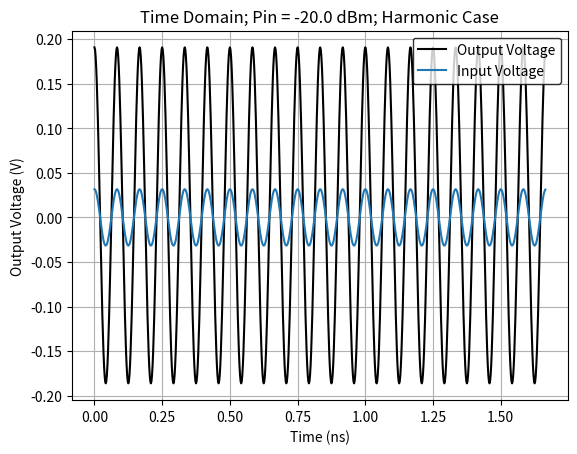

The matplotlib source for this figure: (Note: this script raises an exception after producing the figure.)
# Steven Wallace
# Professor Sayfe Kiaei
# EEE 598
# 20 February 2026

# Homework 3 on Intermodulation Analysis

import numpy as np
import time
import sys
import os

import matplotlib.pyplot as plt
import matplotlib.backends.backend_pdf
from scipy.fft import fft, fftfreq
from typing import Callable

############################################
##### LNA Should Have These Properties #####
############################################
"""
Gain = 14.5 dB
CP Out = 15 dBm; CP In = 0.5 dBm
OIP3 = 29 dBm; IIP3 = 14.5 dBm
OIP2 = 38 dBm; IIP2 = 23.5 dBm
"""

#####################
##### Constants #####
#####################

# This is the project folder and I use that path to create a pdf object for storing the graphs.
PROJ_FOLDER = '/home/steven-wallace/Documents/asu/eee-598/homework/hw3'
pdf = matplotlib.backends.backend_pdf.PdfPages(os.path.join(PROJ_FOLDER, 'swalla27_hw3_graphs.pdf'))

# Define frequencies for the cosine input waveforms.
FREQ_1 = 12e9
OMEGA_1 = FREQ_1*2*np.pi
PERIOD_1 = 1 / FREQ_1

FREQ_2 = 12e9 * 1.1
OMEGA_2 = FREQ_2*2*np.pi
PERIOD_2 = 1 / FREQ_2

# These are the alpha values that actually give the gain, IIP3, and IIP2 of the LNA.
ALPHA = [5.97, 2.30, -8.45]

# These are the alpha values that I calculated by hand.
# ALPHA = [5.31, 0.237, -0.89]

# Define variables for how to sample the waveforms in the time domain.
SAMPLE_FREQ = FREQ_1*40
NUM_PERIODS = 200
SAMPLES_PER = int(SAMPLE_FREQ / FREQ_1)
SAMPLE_SPACING = 1 / SAMPLE_FREQ
N = NUM_PERIODS * SAMPLES_PER

# The input powers which will be tested in the sweep.
INPUT_POWERS = np.arange(-20, 30+1)

# The x-axis used by all time domain waveforms in the program.
INPUT_TIMES = np.arange(0, PERIOD_1*NUM_PERIODS, SAMPLE_SPACING)

#####################################
##### Unit Conversion Functions #####
#####################################

def dBm_to_Vpk(power_dBm: float):
    """A function which converts a power in dBm to a voltage Vpk, assuming the impedance seen is 50 ohms."""

    power_watts = 1e-3 * (10**(power_dBm/10))
    Vpk = np.sqrt(power_watts*2*50)
    return Vpk

def Vpk_to_dBm(Vpk: float):
    """A function which converts a voltage to a power in dBm. This is used to convert the FFT into dBm."""

    Vrms = Vpk / np.sqrt(2)
    power_watts = Vrms**2 / 50
    power_dBm = 10 * np.log10(power_watts / 1e-3)
    return power_dBm

##############################
##### Modeling Functions #####
##############################

def cubic_polynomial(x: float, ALPHA: list):
    return ALPHA[0]*x + ALPHA[1]*x**2 + ALPHA[2]*x**3

def harmonic_model(t: float, Vpk: float, ALPHA: list):
    """A polynomial model which includes harmonics, but not intermodulation."""
    
    x = Vpk*np.cos(OMEGA_1*t)
    return cubic_polynomial(x, ALPHA), x

def intermod_model(t: float, Vpk: float, ALPHA: list):
    """A polynomial model which includes both intermodulation and harmonics."""
    
    x1 = Vpk*np.cos(OMEGA_1*t)
    x2 = Vpk*np.cos(OMEGA_2*t)
    return cubic_polynomial(x1+x2, ALPHA), x1+x2

def create_tanline(x: np.array, y: np.array):
    """Create a tangent line from two numpy arrays x and y.\n
       Currently hard-coded to make a tangent out of the first two points in the arrays."""

    m = (y[1]-y[0])/(x[1]-x[0])
    b = y[1] - m*x[1]
    return m*x + b

#############################
##### Routine Functions #####
#############################

def find_local_max(x: np.array, y: np.array, search_here: float):
    """This function will search in the region surrounding 'seach_here' for a local maximum in the y-axis array.\n
       It will return the maximum y-value in the neighborhood surrounding that search point."""

    delta = np.abs(x-search_here)
    region = np.argmin(delta)
    window = y[region-10:region+10]
    local_max = np.max(window)
    return local_max

def find_intercept(x: np.array, y1: np.array, y2: np.array):
    """This function will find the interception between two waveforms stored as numpy arrays.\n
       It will return the x and y-values of the interception point."""

    delta_array = np.abs(y2-y1)
    intercept_idx = np.argmin(delta_array)
    xintercept = x[intercept_idx]
    yintercept = y2[intercept_idx]
    return xintercept, yintercept, intercept_idx

######################################
##### Sweep Input Power Function #####
######################################

def sweep_input_power(selected_model: Callable, model_name: str, ALPHA: list, verbose=True, makegraphs=True, showgraphs=False):
    """The purpose of this function is to sweep the input power, collect several important metrics, and create a few graphs with each call.\n
       *****Inputs*****\n
       selected_model: I will pass either the harmonic model or the intermodulation model in this slot, which determines the condition for the sweep.\n
       model_name: The name of the model being used in this function call.\n
       verbose: When set to True, the function will print important information to the terminal.\n
       makegraphs: When set to True, the function will make graphs and store them in the pdf object we created above.\n
       showgraphs: When set to True, the function will show those graphs as the program executes. Do not set makegraphs False and showgraphs True.\n
       *****Outputs*****\n
       This function will print information related to the intercept points to the terminal, and it will also create several graphs each time it is called.\n
       Those graphs include time domain, frequency domain, and then a single graph depicting input power vs output power."""

    # Initialize a few numpy arrays with zeros. Their purpose is to store the powers for the fundamental tone and each of the harmonics.
    fund_powers = np.zeros(len(INPUT_POWERS))
    harm2_powers = np.zeros(len(INPUT_POWERS))
    harm3_powers = np.zeros(len(INPUT_POWERS))

    # Begin to loop over the input powers specified above.
    for idx, Pin_dBm in enumerate(INPUT_POWERS):

        # First, convert the input power to an Vpk. Then, extract the input and output voltages from the chosen model with that Vpk.
        # Finally, calculate the average value of the output voltage so that it can be subtracted from the FFT.
        Vpk = dBm_to_Vpk(Pin_dBm)
        output_voltages, input_voltages = selected_model(INPUT_TIMES, Vpk, ALPHA)

        # Find the frequencies on the x-axis for these FFT plots.
        freq_array = fftfreq(N, SAMPLE_SPACING)[:N//2]

        # Find the FFT of the output voltage and convert this to dBm.
        out_fft_raw = fft(output_voltages)
        out_fft_volts = 2.0/N * np.abs(out_fft_raw[:N//2])
        out_fft_dBm = Vpk_to_dBm(out_fft_volts)

        # Find the FFT of the input voltage and convert this to dBm.
        in_fft_raw = fft(input_voltages)
        in_fft_volts = 2.0/N * np.abs(in_fft_raw[:N//2])
        in_fft_dBm = Vpk_to_dBm(in_fft_volts)
        
        # Extract the power of the fundamental tone and the two harmonics based on the output FFT.
        fund_power = find_local_max(freq_array, out_fft_dBm, search_here=FREQ_1)
        harm2_power = find_local_max(freq_array, out_fft_dBm, search_here=FREQ_1*2)
        harm3_power = find_local_max(freq_array, out_fft_dBm, search_here=FREQ_1*3)
        fund_powers[idx] = fund_power
        harm2_powers[idx] = harm2_power
        harm3_powers[idx] = harm3_power

        # Create time and frequency domain graphs under the following condition.
        if (Pin_dBm in [-20, -5, 5]) and makegraphs:

            # This section will graph the time domain input and output voltages when the if condition above is met.
            SLICE_START = 0
            SLICE_END = N//10
            fig = plt.figure()
            plt.plot(INPUT_TIMES[SLICE_START:SLICE_END]*1e9, output_voltages[SLICE_START:SLICE_END], label='Output Voltage', color='black')
            plt.plot(INPUT_TIMES[SLICE_START:SLICE_END]*1e9, input_voltages[SLICE_START:SLICE_END], label='Input Voltage', color='tab:blue')
            plt.xlabel('Time (ns)')
            plt.ylabel('Output Voltage (V)')
            plt.title(f'Time Domain; Pin = {Pin_dBm:.1f} dBm; {model_name} Case')
            plt.legend(loc='upper right', edgecolor='black')
            plt.grid(True)
            pdf.savefig(fig)
            if showgraphs:
                plt.show()
            plt.close()

            # This section will graph an FFT of the input and output when the if condition above is met.
            SLICE_START = 10
            SLICE_END = N//10
            fig = plt.figure()
            plt.plot(freq_array[SLICE_START:SLICE_END]/1e9, out_fft_dBm[SLICE_START:SLICE_END], label='Output Signal', color='black')
            plt.plot(freq_array[SLICE_START:SLICE_END]/1e9, in_fft_dBm[SLICE_START:SLICE_END], label='Input Signal', color='red')
            plt.xlabel('Frequency (GHz)')
            plt.ylabel('FFT Magnitude (dBm)')
            plt.title(f'Frequency Domain; Pin = {Pin_dBm:.1f} dBm; {model_name} Case')
            plt.legend(loc='lower left', edgecolor='black')
            plt.grid(True)
            pdf.savefig(fig)
            if showgraphs:
                plt.show()
            plt.close()

    # Create a tangent line of the fundamental tone, and then collect several intercept points.
    tanline = create_tanline(INPUT_POWERS, fund_powers)
    iip2, oip2, _ = find_intercept(INPUT_POWERS, tanline, harm2_powers)
    iip3, oip3, _ = find_intercept(INPUT_POWERS, tanline, harm3_powers)
    cp_in, cp_out, comp_idx = find_intercept(INPUT_POWERS, tanline-1, fund_powers)

    if verbose:
        # Print a summary of the intercept points to the terminal.
        print(f'{model_name} Case:')
        print(f'\tGain = {oip3-iip3:.1f} dB')
        print(f'\tCP In = {cp_in:.1f} dBm; CP Out = {cp_out:.1f} dBm')
        print(f'\tIIP3 = {iip3:.1f} dBm; OIP3 = {oip3:.1f} dBm')
        print(f'\tIIP2 = {iip2:.1f} dBm; OIP2 = {oip2:.1f} dBm')

    if makegraphs:
        # Create the graph of input power vs output power. This will include the fundamental tone, its tangent, the 2nd harmonic, and the 3rd harmonic.
        SLICE_END = comp_idx + 6
        fig = plt.figure()
        plt.plot(INPUT_POWERS[:SLICE_END], fund_powers[:SLICE_END], label='Fundamental Tone', color='red')
        plt.plot(INPUT_POWERS, tanline, label='Tangent Line', linestyle='dashed', color='black')
        plt.plot(INPUT_POWERS, harm2_powers, label='Second Harmonic', color='tab:blue')
        plt.plot(INPUT_POWERS, harm3_powers, label='Third Harmonic', color='tab:green')
        plt.xlabel('Input Power (dBm)')
        plt.ylabel('Output Power (dBm)')
        plt.title(f'Input Power Sweep; {model_name} Case')
        plt.ylim([min(fund_powers)-5, oip2+5])
        plt.xlim([min(INPUT_POWERS), iip2+5])
        plt.legend(loc='upper left', edgecolor='black')
        plt.figtext(0.68, 0.15, f'Gain = {oip3-iip3:.2f} dB\nInput CP = {cp_in} dBm\nIIP3 = {iip3} dBm\nIIP2 = {iip2} dBm', bbox=dict(facecolor='white', alpha=0.7))
        plt.grid(True)
        if showgraphs:
            plt.show()
        pdf.savefig(fig)
        plt.close()

    # Output an array containing the gain, IIP3, and IIP2 of this run.
    return np.array([oip3-iip3, iip3, iip2]) 

###############################################
##### Search for the correct alpha values #####
###############################################

def search_input_space(target_vector: np.array, num_outputs=5):
    """The purpose of this function is to search for the alpha values which will produce the requested gain, IIP3, and IIP2.\n
       It does this by creating a nested loop over lots of different alpha values, and recording the gain, IIP3, and IIP2 of each one.\n
       Once it collects all of that information from about 27,000 iterations, it finds the best ones using linear algebra.\n
       All it does is find the distance between every vector and the target vector, then selects the best ones and prints that to a txt file.\n
       This function will not be used in the final iteration of the homework that I turn in.\n
       *****Inputs*****\n
       target_vector: This contains the gain, IIP3, and IIP2 we are searching for. It could be something like 14.5, 14.5, 23.5.\n
       num_outputs: The number of outputs to print to the txt file. That txt file contains the best alpha values."""

    # These are the alpha values that we will sweep. The following block of code will make a nested loop out of this.
    ALPHA1_VALUES = np.linspace(5.5, 6.5, num=30)
    ALPHA2_VALUES = np.linspace(2.0, 2.5, num=30)
    ALPHA3_VALUES = np.linspace(-8, -9, num=30)

    # input_array is now a nested loop of those alpha values above, where every combination is included. 
    # output_array will store the outputs for comparison with the target.
    aa1, aa2, aa3 = np.meshgrid(ALPHA1_VALUES, ALPHA2_VALUES, ALPHA3_VALUES, indexing='ij')
    input_array = np.stack([aa1.ravel(), aa2.ravel(), aa3.ravel()], axis=1)
    output_array = np.zeros([*input_array.shape])
    
    # Loop over every element in the input array, which is each combination of alpha that we requested.
    t0 = time.time()
    for idx, input_comb in enumerate(input_array):

        # The output is a numpy vector containing gain, IIP3, and IIP2 for that iteration. We store it and move on.
        out = sweep_input_power(intermod_model, 'Intermodulation', ALPHA=input_comb, verbose=False, makegraphs=False)
        output_array[idx] = out

        # I am printing the duration for each run to the terminal to ensure things aren't moving too slow.
        t1 = time.time()
        print(f'{t1-t0:.2f} seconds have elapsed after {idx} iterations.')
    
    # This section will find the distance from the output vectors to the target vector, and find the 5 vectors closest to the target.
    distances = np.linalg.norm(output_array-target_vector, axis=1, keepdims=True)
    indices = np.argsort(distances, axis=0)[:num_outputs].flatten()
    top_points = output_array[indices]
    top_distances = distances[indices]

    # This will print the results of our analysis to a txt file. This will contain the alpha values and their outputs.
    output_path = os.path.join(PROJ_FOLDER, 'best_alpha_values.txt')
    with open(output_path, 'w') as f:

        print('Searched the input space for alpha values which yield the following:', file=f)
        print(f'\tGain = {target_vector[0]:.1f} dB\n\tIIP3 = {target_vector[1]:.1f} dBm\n\tIIP2 = {target_vector[2]:.1f} dBm', file=f)

        print('\nBest alpha values:', file=f)
        print(input_array[indices], file=f)

        print('\nTheir distances to the target vector:', file=f)
        print(top_distances, file=f)

        print('\nThe gain, IIP3, and IIP2 of those alpha value combinations:', file=f)
        print(top_points, file=f)

#############################
##### Program Execution #####
#############################

if __name__ == "__main__":

    # search_input_space(np.array([14.5, 14.5, 23.5]))

    # Call the function to sweep the input power twice, once with the harmonic only model and a second time with intermodulation included.
    sweep_input_power(harmonic_model, 'Harmonic', ALPHA)
    sweep_input_power(intermod_model, 'Intermodulation', ALPHA)

    # Close the pdf object to free up memory.
    pdf.close()
